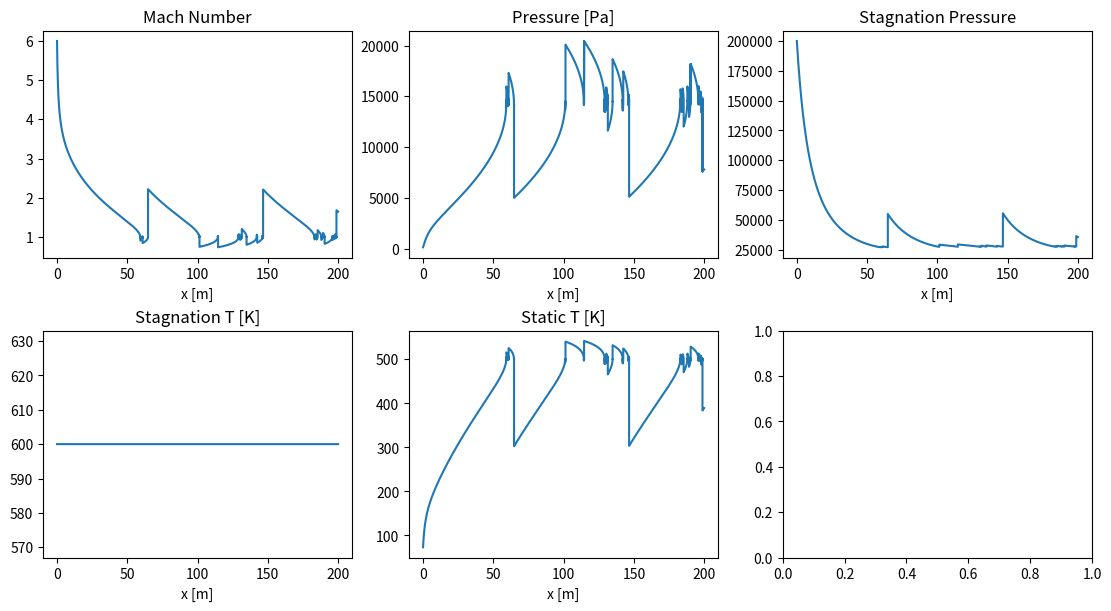

The script that saved this image:
# -*- coding: utf-8 -*-
"""
Created on Tue Sep 30 15:37:24 2025

[redacted]
"""

# ICF HW6 Problem 3 

import numpy as np
import matplotlib.pyplot as plt


def dm_dx(M, f, x, gamma=1.4):
    
    c1 = (1 + (gamma-1)*0.5 * M **2) / ( (M**2 - 1))     
    c2 = (gamma*M**2) * f / ( np.exp(1/(x+1)))
    c3 = -2 / ((x+1)**2)      
    return M * c1 * (c3-c2)

# grid (meters)
dx = 1.0e-3  # m
xmin = 0.0
xmax = 200.0
n_samples = int((xmax - xmin)/dx)

x = np.linspace(xmin, xmax, n_samples)
M = np.zeros_like(x)
M[0] = 6.0

f = 0.005
tol = 1e-3  

def find_choke(M1=M, x1=x, f1=f):
    for i in range(len(x) - 1):
        M[i+1] = M[i] + dx * dm_dx(M[i], f, x[i])
    return (x[i], M)

L1, M_array = find_choke()


T0 = 600.0          # K
p0 = 200.0e3        # Pa
R  = 287.0          # J/(kg*K)

x2 = x  

u   = np.zeros_like(x2)
A   = np.zeros_like(x2)
T   = np.zeros_like(x2)
rho = np.zeros_like(x2)
p   = np.zeros_like(x2)
p0_array = np.zeros_like(x2)
T0_array = np.zeros_like(x2)
time = 0.0

def pressure_isen(M, gamma=1.4):   # p/p0
    return (1.0 + 0.5*(gamma-1.0)*M**2) ** (-gamma/(gamma-1.0))

def flow_property_functions(M, T0=T0, p0=p0, R=R, gamma=1.4):
    c1 = 1.0 + 0.5*(gamma-1.0)*M**2
    T = T0 / c1
    u = M * np.sqrt(gamma*R*T)
    return {"temp": T, "u": u}

# mass-flow constant from inlet
props = flow_property_functions(M_array[0])
A_init   = np.pi * np.exp(2.0)
u_init   = props["u"]
p_init   = p0 * pressure_isen(M_array[0])
T_init   = props["temp"]
rho_init = p_init / (R * T_init)
rho_const = rho_init * u_init * A_init

# fields + residence time
for i in range(len(M_array)):
    props = flow_property_functions(M_array[i])
    T[i] = props["temp"]
    T0_array[i] = T0
    u[i] = props["u"]
    A[i] = np.pi * np.exp(2.0 / (x2[i] + 1.0))
    rho[i] = rho_const / (u[i] * A[i])
    p[i] = rho[i] * R * T[i]
    p0_array[i] = p[i] / pressure_isen(M_array[i])
    time += dx / u[i]

# plots
fig1, axs = plt.subplots(2, 3, figsize=(11, 6), constrained_layout=True)

axs[0,0].plot(x2, M_array);        axs[0,0].set_title('Mach Number');          axs[0,0].set_xlabel('x [m]')
axs[0,1].plot(x2, p);              axs[0,1].set_title('Pressure [Pa]');        axs[0,1].set_xlabel('x [m]')
axs[0,2].plot(x2, p0_array);       axs[0,2].set_title('Stagnation Pressure');  axs[0,2].set_xlabel('x [m]')
axs[1,0].plot(x2, T0_array);       axs[1,0].set_title('Stagnation T [K]');     axs[1,0].set_xlabel('x [m]')
axs[1,1].plot(x2, T);              axs[1,1].set_title('Static T [K]');         axs[1,1].set_xlabel('x [m]')

plt.show()
